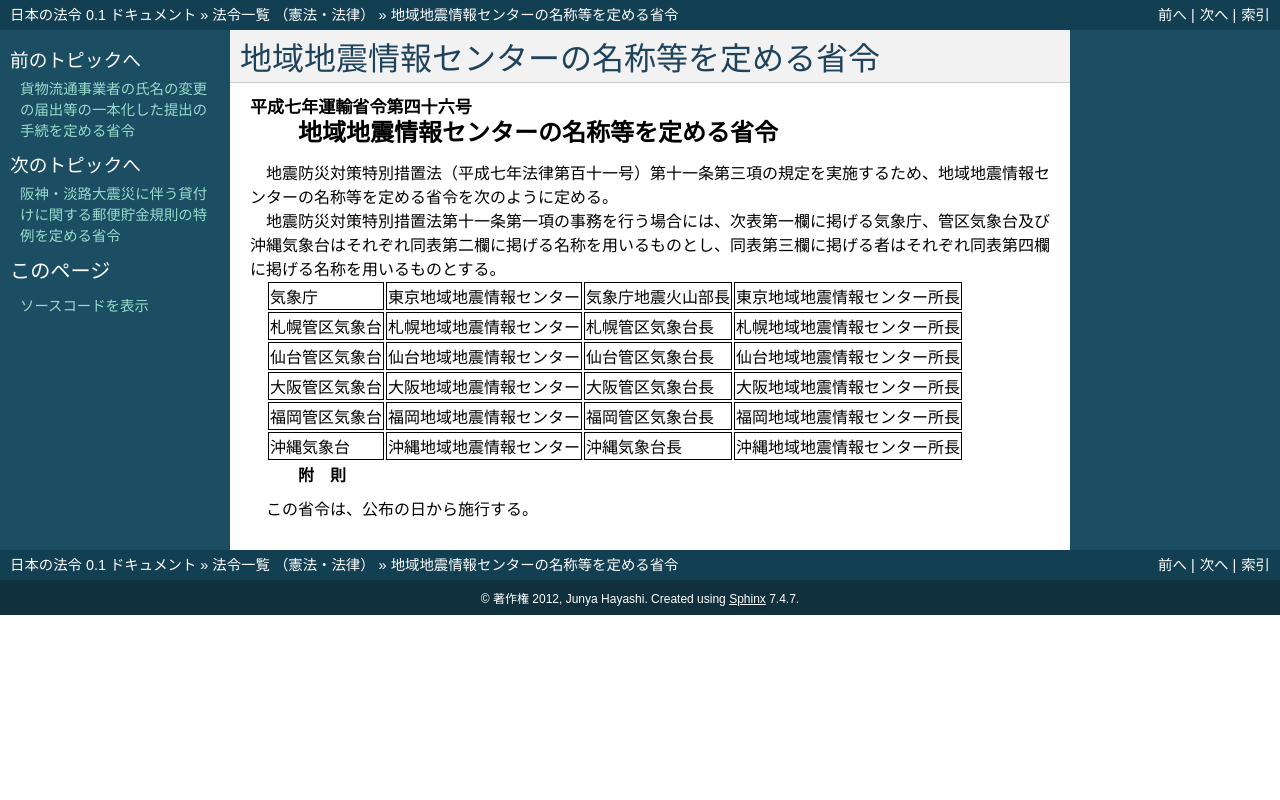

repository: ledmonster/japanese-law · page: doc/407/407M50000800046_19950718_000000000000000.html · generator: sphinx

.. _407M50000800046_19950718_000000000000000:

:orphan:

========================================
地域地震情報センターの名称等を定める省令
========================================

.. raw:: html
    
    
    <main id="contentsLaw" class="active">
    <div id="innerDocument" class="active">
    
    
    
    
    <div style="margin-bottom: 12px;">
    <div id="lawTitleNo" style="font-size: 1.067rem; font-weight: bold;" class="_shokanBoxParent">平成七年運輸省令第四十六号<div class="_shokanBox"></div>
    <div class="_inyoBox" id="_inyo_"></div>
    </div>
    <div id="lawTitle" style="margin-left: 3rem; font-size: 1.5rem; font-weight: bold; line-height: 1.25em;" class="_shokanBoxParent">
    <span data-xpath="">地域地震情報センターの名称等を定める省令</span><div class="_shokanBox" id="_shokan_"><div class="_shokanBtnIcons"></div></div>
    <div class="_inyoBox" id="_inyo_"></div>
    </div>
    </div><section id="EnactStatement" class="active EnactStatement"><div class="_div_EnactStatement _shokanBoxParent" style="text-indent: 1em;">
    <span data-xpath="">地震防災対策特別措置法（平成七年法律第百十一号）第十一条第三項の規定を実施するため、地域地震情報センターの名称等を定める省令を次のように定める。</span><div class="_shokanBox" id="_shokan_"><div class="_shokanBtnIcons"></div></div>
    <div class="_inyoBox" id="_inyo_"></div>
    </div></section><section id="MainProvision" class="active MainProvision"><section class="active Paragraph"><div style="text-indent: 1em;" class="_div_ParagraphSentence _shokanBoxParent">
    <span data-xpath="">地震防災対策特別措置法第十一条第一項の事務を行う場合には、次表第一欄に掲げる気象庁、管区気象台及び沖縄気象台はそれぞれ同表第二欄に掲げる名称を用いるものとし、同表第三欄に掲げる者はそれぞれ同表第四欄に掲げる名称を用いるものとする。</span><div class="_shokanBox" id="_shokan_"><div class="_shokanBtnIcons"></div></div>
    <div class="_inyoBox" id="_inyo_"></div>
    </div>
    <div class="_shokanBoxParent">
    <table class="Table" style="margin-left: 1em;">
    <tr class="TableRow">
    <td style="border-top: black solid 1px; border-bottom: black solid 1px; border-left: black solid 1px; border-right: black solid 1px;" class="col-pad"><div><span data-xpath="">気象庁</span></div></td>
    <td style="border-top: black solid 1px; border-bottom: black solid 1px; border-left: black solid 1px; border-right: black solid 1px;" class="col-pad"><div><span data-xpath="">東京地域地震情報センター</span></div></td>
    <td style="border-top: black solid 1px; border-bottom: black solid 1px; border-left: black solid 1px; border-right: black solid 1px;" class="col-pad"><div><span data-xpath="">気象庁地震火山部長</span></div></td>
    <td style="border-top: black solid 1px; border-bottom: black solid 1px; border-left: black solid 1px; border-right: black solid 1px;" class="col-pad"><div><span data-xpath="">東京地域地震情報センター所長</span></div></td>
    </tr>
    <tr class="TableRow">
    <td style="border-top: black solid 1px; border-bottom: black solid 1px; border-left: black solid 1px; border-right: black solid 1px;" class="col-pad"><div><span data-xpath="">札幌管区気象台</span></div></td>
    <td style="border-top: black solid 1px; border-bottom: black solid 1px; border-left: black solid 1px; border-right: black solid 1px;" class="col-pad"><div><span data-xpath="">札幌地域地震情報センター</span></div></td>
    <td style="border-top: black solid 1px; border-bottom: black solid 1px; border-left: black solid 1px; border-right: black solid 1px;" class="col-pad"><div><span data-xpath="">札幌管区気象台長</span></div></td>
    <td style="border-top: black solid 1px; border-bottom: black solid 1px; border-left: black solid 1px; border-right: black solid 1px;" class="col-pad"><div><span data-xpath="">札幌地域地震情報センター所長</span></div></td>
    </tr>
    <tr class="TableRow">
    <td style="border-top: black solid 1px; border-bottom: black solid 1px; border-left: black solid 1px; border-right: black solid 1px;" class="col-pad"><div><span data-xpath="">仙台管区気象台</span></div></td>
    <td style="border-top: black solid 1px; border-bottom: black solid 1px; border-left: black solid 1px; border-right: black solid 1px;" class="col-pad"><div><span data-xpath="">仙台地域地震情報センター</span></div></td>
    <td style="border-top: black solid 1px; border-bottom: black solid 1px; border-left: black solid 1px; border-right: black solid 1px;" class="col-pad"><div><span data-xpath="">仙台管区気象台長</span></div></td>
    <td style="border-top: black solid 1px; border-bottom: black solid 1px; border-left: black solid 1px; border-right: black solid 1px;" class="col-pad"><div><span data-xpath="">仙台地域地震情報センター所長</span></div></td>
    </tr>
    <tr class="TableRow">
    <td style="border-top: black solid 1px; border-bottom: black solid 1px; border-left: black solid 1px; border-right: black solid 1px;" class="col-pad"><div><span data-xpath="">大阪管区気象台</span></div></td>
    <td style="border-top: black solid 1px; border-bottom: black solid 1px; border-left: black solid 1px; border-right: black solid 1px;" class="col-pad"><div><span data-xpath="">大阪地域地震情報センター</span></div></td>
    <td style="border-top: black solid 1px; border-bottom: black solid 1px; border-left: black solid 1px; border-right: black solid 1px;" class="col-pad"><div><span data-xpath="">大阪管区気象台長</span></div></td>
    <td style="border-top: black solid 1px; border-bottom: black solid 1px; border-left: black solid 1px; border-right: black solid 1px;" class="col-pad"><div><span data-xpath="">大阪地域地震情報センター所長</span></div></td>
    </tr>
    <tr class="TableRow">
    <td style="border-top: black solid 1px; border-bottom: black solid 1px; border-left: black solid 1px; border-right: black solid 1px;" class="col-pad"><div><span data-xpath="">福岡管区気象台</span></div></td>
    <td style="border-top: black solid 1px; border-bottom: black solid 1px; border-left: black solid 1px; border-right: black solid 1px;" class="col-pad"><div><span data-xpath="">福岡地域地震情報センター</span></div></td>
    <td style="border-top: black solid 1px; border-bottom: black solid 1px; border-left: black solid 1px; border-right: black solid 1px;" class="col-pad"><div><span data-xpath="">福岡管区気象台長</span></div></td>
    <td style="border-top: black solid 1px; border-bottom: black solid 1px; border-left: black solid 1px; border-right: black solid 1px;" class="col-pad"><div><span data-xpath="">福岡地域地震情報センター所長</span></div></td>
    </tr>
    <tr class="TableRow">
    <td style="border-top: black solid 1px; border-bottom: black solid 1px; border-left: black solid 1px; border-right: black solid 1px;" class="col-pad"><div><span data-xpath="">沖縄気象台</span></div></td>
    <td style="border-top: black solid 1px; border-bottom: black solid 1px; border-left: black solid 1px; border-right: black solid 1px;" class="col-pad"><div><span data-xpath="">沖縄地域地震情報センター</span></div></td>
    <td style="border-top: black solid 1px; border-bottom: black solid 1px; border-left: black solid 1px; border-right: black solid 1px;" class="col-pad"><div><span data-xpath="">沖縄気象台長</span></div></td>
    <td style="border-top: black solid 1px; border-bottom: black solid 1px; border-left: black solid 1px; border-right: black solid 1px;" class="col-pad"><div><span data-xpath="">沖縄地域地震情報センター所長</span></div></td>
    </tr>
    </table>
    <div class="_shokanBox"></div>
    <div class="_inyoBox"></div>
    </div></section></section><section id="" class="active SupplProvision"><div class="_div_SupplProvisionLabel SupplProvisionLabel _shokanBoxParent" style="margin-bottom: 10px; margin-left: 3em; font-weight: bold;">
    <span data-xpath="">附　則</span><div class="_shokanBox" id="_shokan_"><div class="_shokanBtnIcons"></div></div>
    <div class="_inyoBox" id="_inyo_"></div>
    </div>
    <section class="active Paragraph"><div style="text-indent: 1em;" class="_div_ParagraphSentence _shokanBoxParent">
    <span data-xpath="">この省令は、公布の日から施行する。</span><div class="_shokanBox" id="_shokan_"><div class="_shokanBtnIcons"></div></div>
    <div class="_inyoBox" id="_inyo_"></div>
    </div></section></section>
    
    
    
    
    
    </div>
    </main>
    
    
